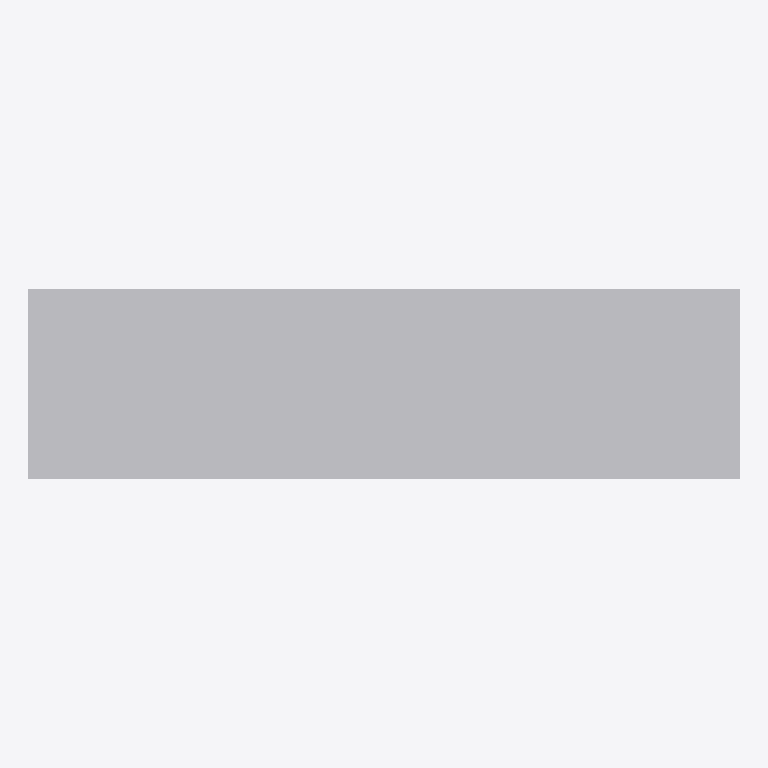
Plan cut of the same IFC building model at storey 'Level 1' (level 0.00 m, cut at 1.40 m), seen from above with north up, elements coloured by IFC class: 1 other element (light grey). No cut surface shows.
Extent 2.3 m × 0.6 m × 1.1 m (x, y, z). Storeys (1): Level 1 at 0.00 m. Elements (1): 1 IfcSanitaryTerminal.

HEADER;
FILE_DESCRIPTION(('ViewDefinition [CoordinationView]'),'2;1');
FILE_NAME('','2026-11-13T12:54:30',(''),(''),'IfcOpenShell 0.8.0','IfcOpenShell 0.8.0','');
FILE_SCHEMA(('IFC4'));
ENDSEC;
DATA;
#9=IFCPROJECT('0Os8crzrb2NfpCMNX0apwb',$,'Project',$,$,$,$,(#8),#5);
#10=IFCSITE('37d5YAuub218w7f9Ev9a0m',$,'Site',$,$,$,$,$,.ELEMENT.,$,$,$,$,$);
#12=IFCBUILDING('1dYb05vInBHwj1QsgOE9s8',$,'Building',$,$,$,$,$,.ELEMENT.,$,$,$);
#16=IFCBUILDINGSTOREY('3p_WCD5$L3RgQ35YX6b6aK',$,'Level 1',$,$,#21,$,$,.ELEMENT.,0.0);
#18=IFCSANITARYTERMINAL('3CDJcxCyP7lh56TkOXVAJx',$,$,$,$,#37,#42,$,.SINK.);
ENDSEC;
